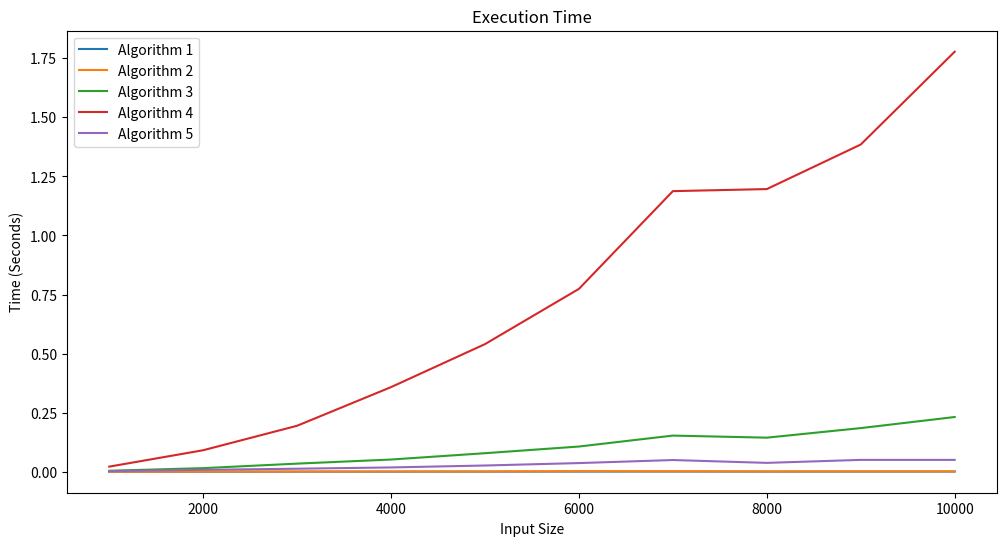

Write the Python code that produced this figure.
import time
import matplotlib.pyplot as plt
import math

def alg1(n):
    c = [True] * (n + 1)
    c[0] = c[1] = False
    i = 2
    while i <= n:
        if c[i]:
            j = 2 * i
            while j <= n:
                c[j] = False
                j += i
        i += 1
    return c


def alg2(n):
    c = [True] * (n + 1)
    c[0] = c[1] = False
    i = 2
    while i <= n:
        j = 2 * i
        while j <= n:
            c[j] = False
            j += i
        i += 1
    return c


def alg3(n):
    c = [True] * (n + 1)
    c[0] = c[1] = False
    i = 2
    while i <= n:
        if c[i]:
            j = i + 1
            while j <= n:
                if j % i == 0:
                    c[j] = False
                j += 1
        i += 1
    return c


def alg4(n):
    c = [True] * (n + 1)
    c[0] = c[1] = False
    i = 2
    while i <= n:
        j = 1
        while j < i:
            if i % j == 0:
                c[i] = False
            j += 1
        i += 1
    return c


def alg5(n):
    c = [True] * (n + 1)
    c[0] = c[1] = False
    i = 2
    while i <= n:
        j = 2
        while j <= int(math.sqrt(i)):
            if i % j == 0:
                c[i] = False
            j += 1
        i += 1
    return c


def plot_results(results):
    fig, (ax1) = plt.subplots(nrows=1, ncols=1, figsize=(12, 6))
    ax1.set_title('Execution Time')
    ax1.set_xlabel('Input Size')
    ax1.set_ylabel('Time (Seconds)')
    ax1.plot(results.keys(), [res[0] for res in results.values()], label='Algorithm 1')
    ax1.plot(results.keys(), [res[1] for res in results.values()], label='Algorithm 2')
    ax1.plot(results.keys(), [res[2] for res in results.values()], label='Algorithm 3')
    ax1.plot(results.keys(), [res[3] for res in results.values()], label='Algorithm 4')
    ax1.plot(results.keys(), [res[4] for res in results.values()], label='Algorithm 5')
    ax1.legend()
    plt.show()

if __name__ == '__main__':
    results = {}
    for i in range(1000, 11000, 1000):
        t1 = time.time()
        alg1(i)
        t2 = time.time()
        alg2(i)
        t3 = time.time()
        alg3(i)
        t4 = time.time()
        alg4(i)
        t5 = time.time()
        alg5(i)
        t6 = time.time()
        results[i] = (t2 - t1, t3 - t2, t4 - t3, t5 - t4, t6 - t5)
    plot_results (results)